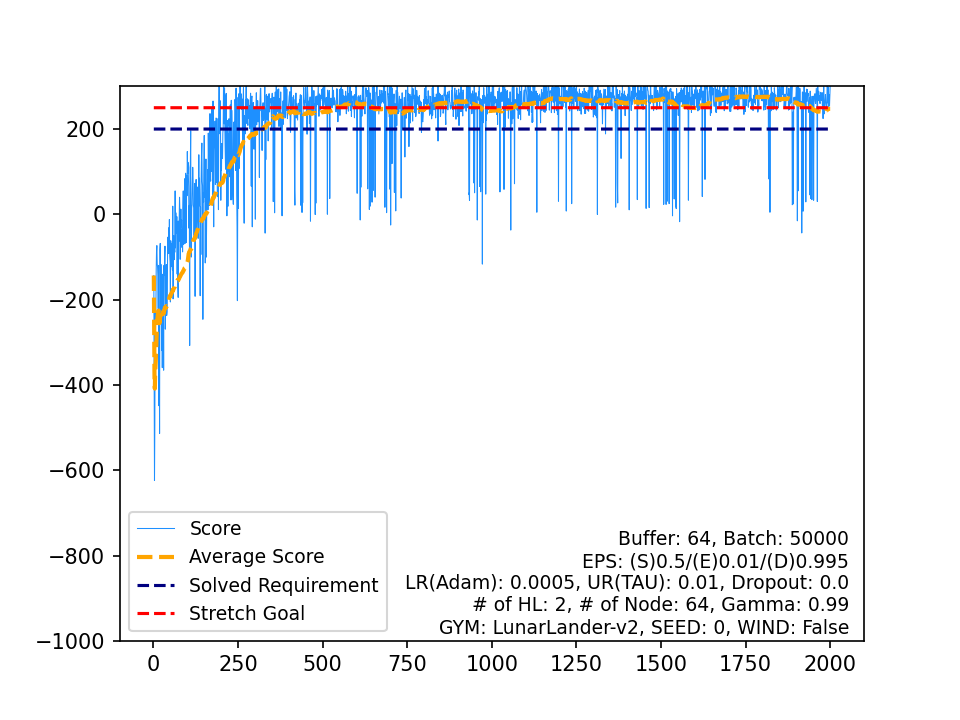

Data behind this chart, as committed beside it:
, Score, Average Score, Timestamp, Solved Requirement, Stretch Goal
0, -143.5, -143.5, 85, 200, 250
1, -373.5, -258.5, 75, 200, 250
2, -624.1, -380.4, 98, 200, 250
3, -493.4, -408.6, 75, 200, 250
4, -222.2, -371.3, 90, 200, 250
5, -272.1, -354.8, 83, 200, 250
6, -240.6, -338.5, 97, 200, 250
7, -133, -312.8, 85, 200, 250
8, -86.23, -287.6, 74, 200, 250
9, -73.27, -266.2, 108, 200, 250
10, -115.5, -252.5, 75, 200, 250
11, -123.2, -241.7, 87, 200, 250
12, -142.5, -234.1, 95, 200, 250
13, -221, -233.2, 94, 200, 250
14, -119.7, -225.6, 88, 200, 250
15, -448.7, -239.5, 102, 200, 250
16, -246.9, -240, 147, 200, 250
17, -513.9, -255.2, 108, 200, 250
18, -82.84, -246.1, 118, 200, 250
19, -68.19, -237.2, 111, 200, 250
20, -229.6, -236.9, 175, 200, 250
21, -117.3, -231.4, 172, 200, 250
22, -163.3, -228.5, 87, 200, 250
23, -319.5, -232.2, 224, 200, 250
24, -159.7, -229.3, 114, 200, 250
25, -359.5, -234.4, 266, 200, 250
26, -204.1, -233.2, 204, 200, 250
27, -140.2, -229.9, 152, 200, 250
28, -175.9, -228, 90, 200, 250
29, -365.5, -232.6, 140, 200, 250
30, -119.8, -229, 83, 200, 250
31, -143.3, -226.3, 105, 200, 250
32, -99.13, -222.5, 135, 200, 250
33, -74.63, -218.1, 114, 200, 250
34, -269.2, -219.6, 234, 200, 250
35, -210.6, -219.3, 189, 200, 250
36, -153.4, -217.5, 195, 200, 250
37, -117.6, -214.9, 82, 200, 250
38, -237.2, -215.5, 215, 200, 250
39, -228.8, -215.8, 206, 200, 250
40, -179.5, -214.9, 392, 200, 250
41, -53.62, -211.1, 243, 200, 250
42, -92.24, -208.3, 98, 200, 250
43, -77.3, -205.3, 230, 200, 250
44, -31.65, -201.5, 172, 200, 250
45, -90.45, -199.1, 212, 200, 250
46, -12.07, -195.1, 208, 200, 250
47, -98.02, -193.1, 364, 200, 250
48, -111.5, -191.4, 217, 200, 250
49, -205.5, -191.7, 232, 200, 250
50, -61.83, -189.1, 243, 200, 250
51, -70.19, -186.9, 268, 200, 250
52, -106.1, -185.3, 232, 200, 250
53, -122.7, -184.2, 277, 200, 250
54, -68.31, -182.1, 280, 200, 250
55, -130.2, -181.1, 255, 200, 250
56, 19.13, -177.6, 999, 200, 250
57, -198.2, -178, 138, 200, 250
58, -60.05, -176, 128, 200, 250
59, -50.35, -173.9, 140, 200, 250
... 1,940 more rows
